Run: headless pygame with SDL's dummy video driver; simulated clock (each Clock.tick advances the game by its frame time, no real sleeping); random seed 0; keys injected as events and as key.get_pressed() state; no mouse input.
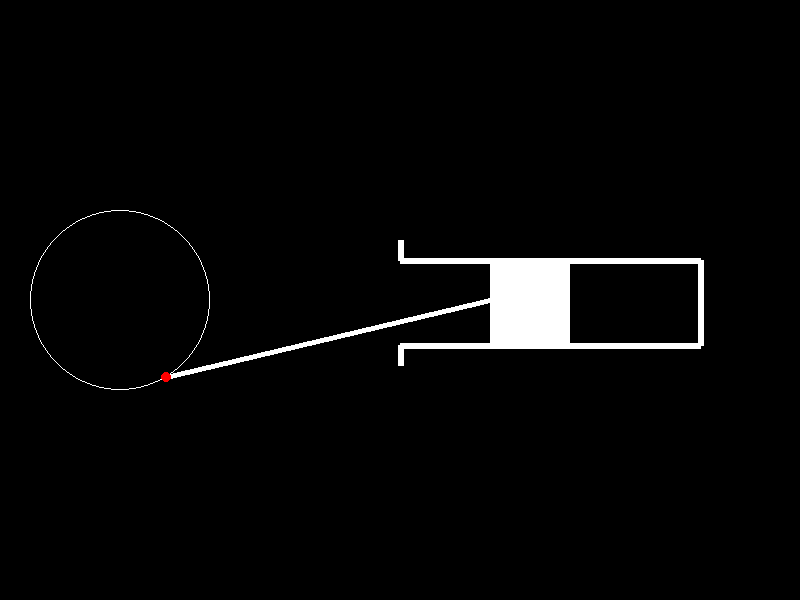
Frame 1 of 4 · flips 1–60 · no input
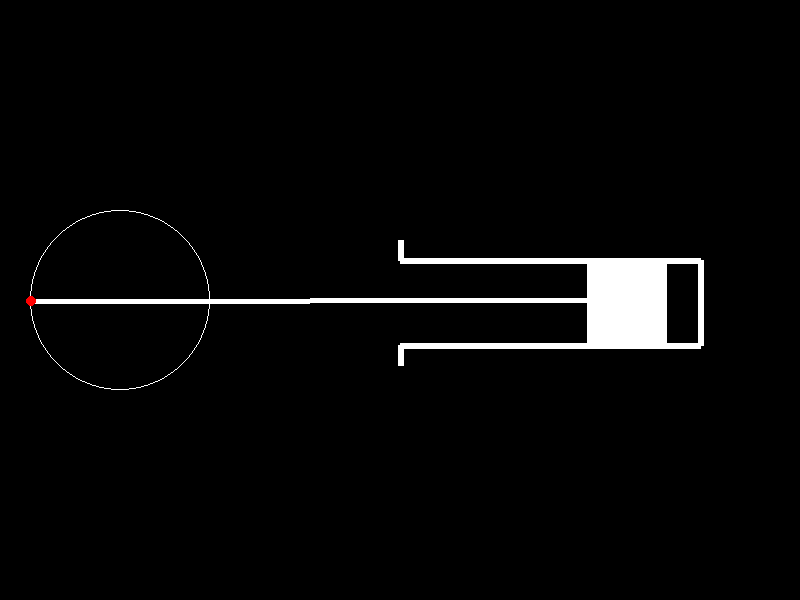
Frame 2 of 4 · flips 61–180 · tapped SPACE, RETURN · held RIGHT (→), D
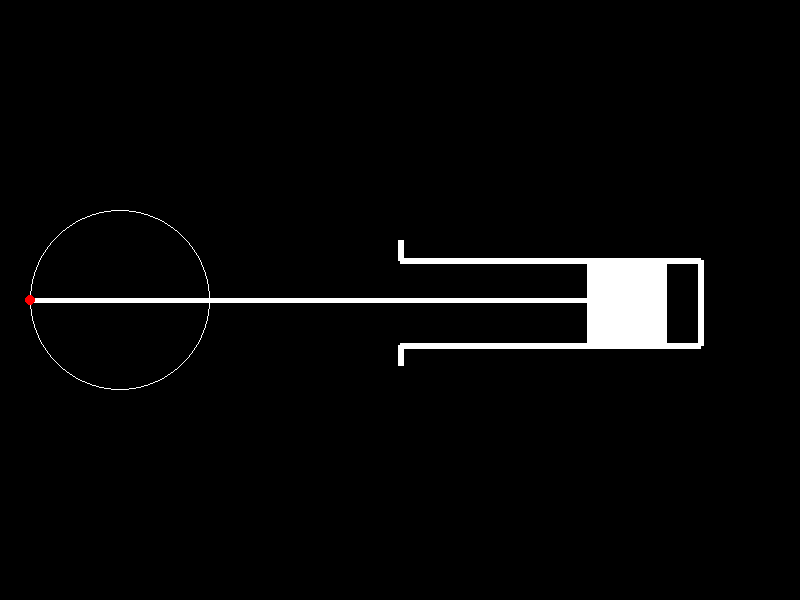
Frame 3 of 4 · flips 181–300 · held DOWN (↓), S
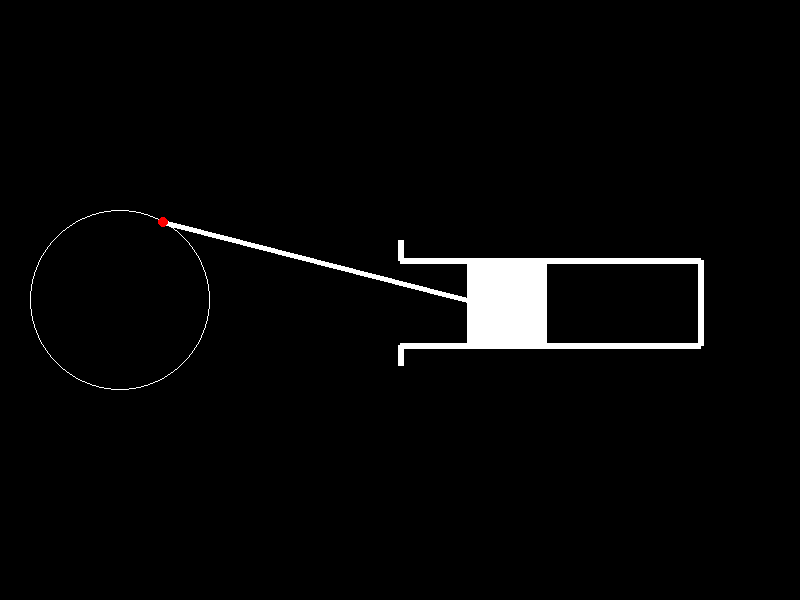
Frame 4 of 4 · flips 301–420 · held LEFT (←), A, UP (↑), W

The pygame program that drew these frames:

import pygame
import math
import sys
# Khởi tạo Pygame
pygame.init()
angle = 0  # Góc ban đầu
radius = 90  # Bán kính của hình tròn
center_x = 120  # Tọa độ x của tâm hình tròn
center_y = 300  # Tọa độ y của tâm hình tròn
# Tạo màn hình
speed = 1
screen_width = 800
screen_height = 600
screen = pygame.display.set_mode((screen_width, screen_height))

pygame.display.set_caption("Piston")
# Thu nhỏ ảnh piston về kích thước 150x150
lines = [((400, 240), (400, 260)),
          ((400, 260), (700, 260)),  # Đoạn thẳng từ (100, 100) đến (200, 200)
         ((700, 260), (700, 345)),  # Đoạn thẳng từ (300, 300) đến (500, 100)
         ((700, 345), (400, 345)),
         ((400, 365), (400, 345))]   # Đoạn thẳng từ (50, ((800, 345), (500, 345))200) đến (400, 100)

# Vị trí ban đầu của hình ảnh
x = 400
y = 300
increasing = True
# Biến kiểm soát vòng lặp chính
running = True
# Vòng lặp chính
while True:

    #fps = 60
    clock = pygame.time.Clock()
    clock.tick(60)

    # Xử lý sự kiện
    for event in pygame.event.get():
        if event.type == pygame.QUIT:
            pygame.quit()
            running = False
        elif event.type == pygame.KEYDOWN:
            if event.key == pygame.K_ESCAPE:
                pygame.quit()
                running = False
            elif event.key == pygame.K_UP:
                speed += 1  # Tăng tốc độ quay khi nhấn phím mũi tên lên
            elif event.key == pygame.K_DOWN:
                     if speed >0:
                            speed -= 1  # Giảm tốc độ quay khi nhấn phím mũi tên xuống
                # Xóa màn hình
    screen.fill((0, 0, 0))
    #
    # Vẽ các đoạn thẳng
    for line in lines:
        pygame.draw.line(screen, (255, 255, 255), line[0], line[1], 6)
    #vẽ hình vuông

    point_x = center_x + int(radius * math.cos(math.radians(angle)))
    point_y = center_y + int(radius * math.sin(math.radians(angle)))

    # Vẽ hình ảnh lên màn hình
    if x >= 620:
        increasing = False  # Khi x đạt 650, thay đổi hướng giảm dần
    if increasing:
        pygame.time.delay(10)
        x += 1.5 * speed  # Tăng giá trị của x nếu đang trong quá trình tăng
    else:
        pygame.time.delay(10)
        x -= 1 * speed  # Giảm giá trị của x nếu đang trong quá trình giảm

    if x <= 400:  # Khi x giảm về 299, thoát khỏi vòng lặp
        increasing = True
    pygame.time.delay(10)
    angle += 1 * speed
    if angle >= 360:
        # Khi góc quay đạt 180 độ dừng lại
        angle = 0

    # Vẽ dây nối từ trục quay tới hình ảnh piston
    pygame.draw.line(screen, (255, 255, 255), (point_x, point_y), (x, y), 5)
    # Vẽ hình tròn và điểm trên hình tròn
    pygame.draw.circle(screen, (255, 255, 255), (center_x, center_y), radius, 1)
    pygame.draw.circle(screen, (255, 0, 0), (int(point_x), int(point_y)), 5)
    # Vẽ hình ảnh piston
    pygame.draw.rect(screen, (255, 255, 255), (x, y-36, 80, 80))

    pygame.display.update()
